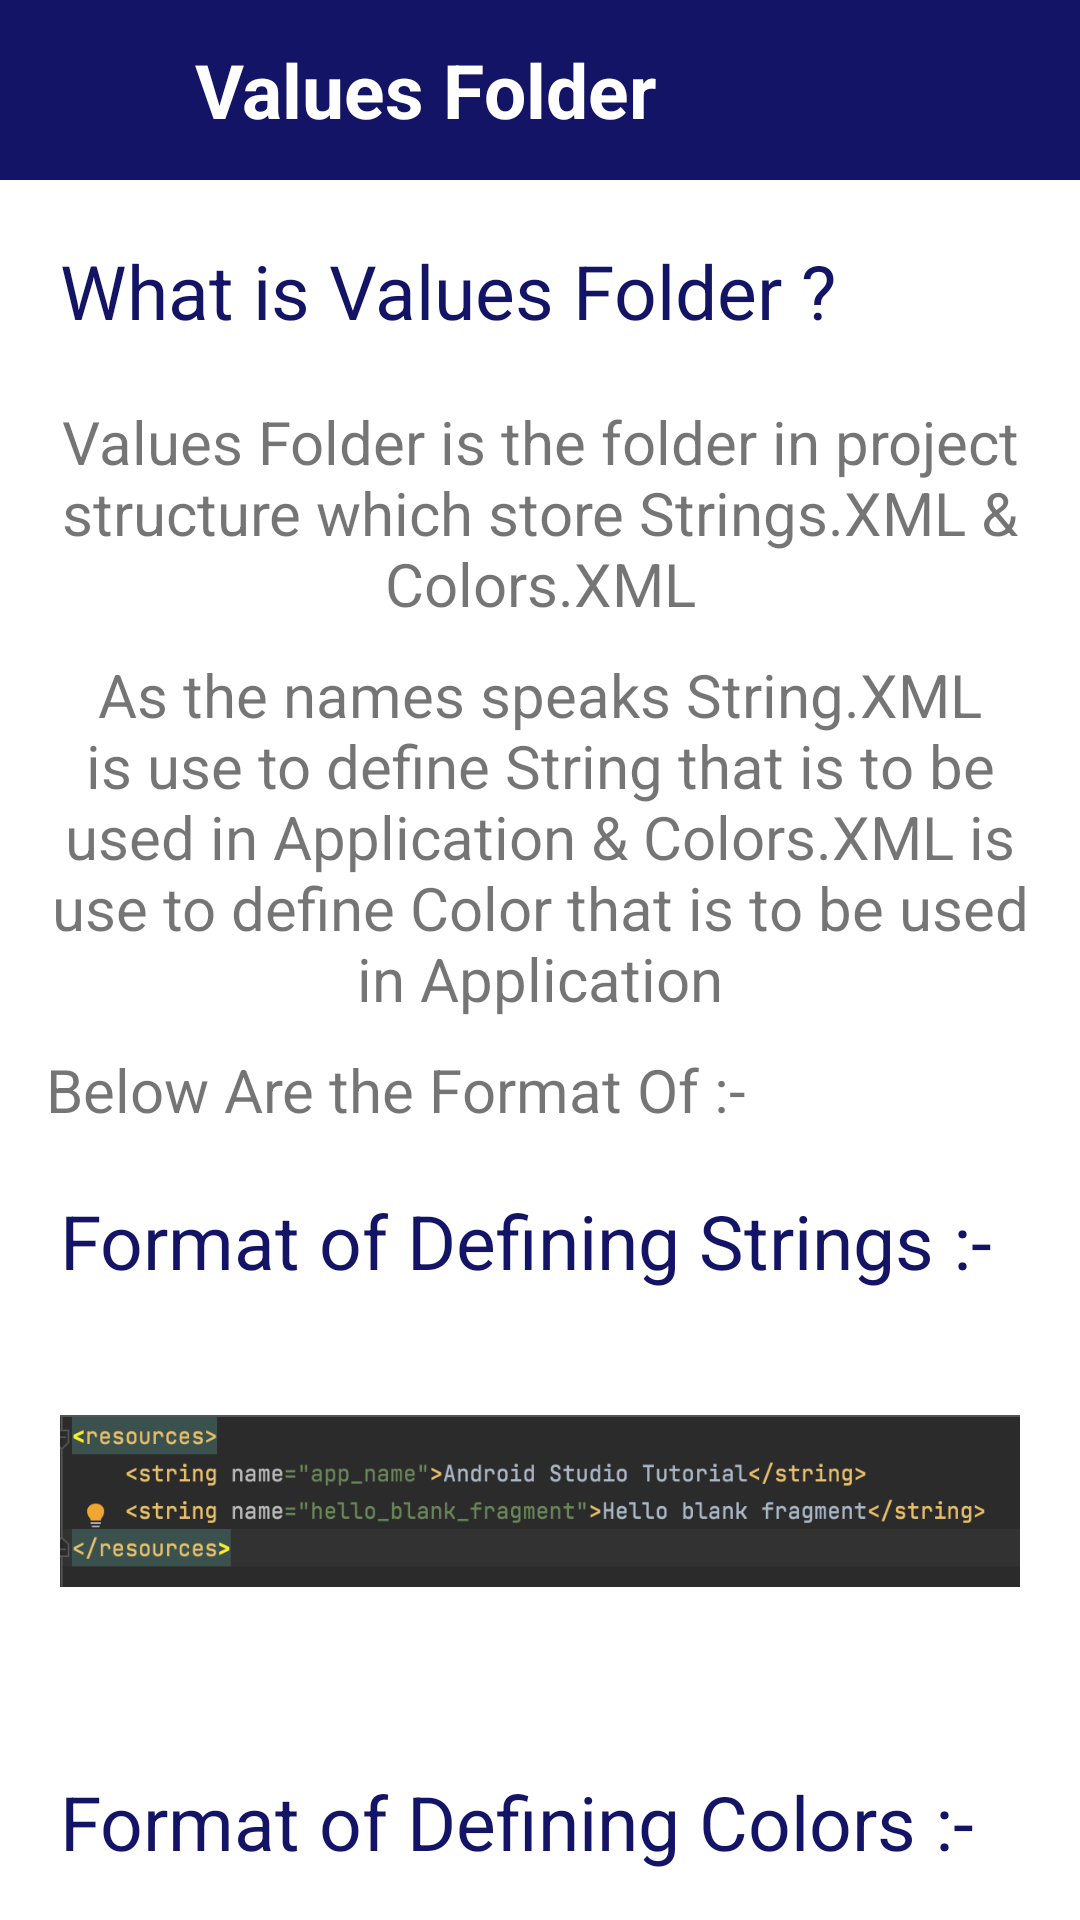

Here is an Android app screen rendered from its layout file. Give the layout XML and the strings, colors and styles it references.
<!-- AndroidManifest.xml: application theme Theme.AndroidStudioTutorial -->
<!-- res/layout/activity_values_info.xml -->
<?xml version="1.0" encoding="utf-8"?>
<LinearLayout xmlns:android="http://schemas.android.com/apk/res/android"
    xmlns:app="http://schemas.android.com/apk/res-auto"
    xmlns:tools="http://schemas.android.com/tools"
    android:layout_width="match_parent"
    android:layout_height="match_parent"
    tools:context=".Values_info_Act"
    android:orientation="vertical">

    <LinearLayout
        android:layout_width="match_parent"
        android:layout_height="wrap_content"
        android:background="@color/purple_700">

        <ImageView
            android:id="@+id/back"
            android:layout_width="50dp"
            android:layout_height="50dp"
            android:layout_margin="5dp"
            android:padding="10dp"
            android:src="@drawable/back_ic"/>

        <TextView
            android:layout_width="wrap_content"
            android:layout_height="wrap_content"
            android:text="Values Folder"
            android:textSize="25sp"
            android:textColor="@color/white"
            android:layout_margin="5dp"
            android:textStyle="bold"
            android:layout_gravity="center"/>
    </LinearLayout>



    <androidx.core.widget.NestedScrollView
        android:layout_width="match_parent"
        android:layout_height="match_parent"
        tools:context=".Toast_info_Act"
        android:orientation="vertical">


        <LinearLayout
            android:layout_width="match_parent"
            android:layout_height="match_parent"
            android:orientation="vertical">

            <TextView
                android:layout_width="wrap_content"
                android:layout_height="wrap_content"
                android:text="What is Values Folder ?"
                android:textSize="25sp"
                android:textColor="@color/black"
                android:layout_marginTop="20dp"
                android:layout_marginStart="20dp"/>

            <TextView
                android:layout_width="wrap_content"
                android:layout_height="wrap_content"
                android:text="Values Folder is the folder in project structure which store Strings.XML &amp; Colors.XML"
                android:textSize="20sp"
                android:layout_marginTop="20dp"
                android:layout_marginStart="15dp"
                android:layout_marginEnd="15dp"
                android:textAlignment="center"/>


            <TextView
                android:layout_width="wrap_content"
                android:layout_height="wrap_content"
                android:text="As the names speaks String.XML is use to define String that is to be used in Application &amp; Colors.XML is use to define Color that is to be used in Application"
                android:textSize="20sp"
                android:layout_marginTop="10dp"
                android:layout_marginStart="15dp"
                android:layout_marginEnd="15dp"
                android:textAlignment="center"/>

            <TextView
                android:layout_width="wrap_content"
                android:layout_height="wrap_content"
                android:text="Below Are the Format Of :-"
                android:textSize="20sp"
                android:layout_marginTop="10dp"
                android:layout_marginStart="15dp"
                android:layout_marginEnd="15dp"
                android:textAlignment="center"/>

            <TextView
                android:layout_width="wrap_content"
                android:layout_height="wrap_content"
                android:text="Format of Defining Strings :- "
                android:textSize="25sp"
                android:textColor="@color/black"
                android:layout_marginTop="20dp"
                android:layout_marginStart="20dp"/>


            <ImageView
                android:layout_width="wrap_content"
                android:layout_height="100dp"
                android:layout_margin="20dp"
                android:src="@drawable/strings_eg"/>


            <TextView
                android:layout_width="wrap_content"
                android:layout_height="wrap_content"
                android:text="Format of Defining Colors :- "
                android:textSize="25sp"
                android:textColor="@color/black"
                android:layout_marginTop="20dp"
                android:layout_marginStart="20dp"/>


            <ImageView
                android:layout_width="wrap_content"
                android:layout_height="200dp"
                android:layout_marginTop="20dp"
                android:layout_marginRight="20dp"
                android:layout_marginLeft="20dp"
                android:src="@drawable/colors_eg"
                android:layout_marginBottom="40dp"/>



        </LinearLayout>
    </androidx.core.widget.NestedScrollView>

</LinearLayout>
<!-- resources referenced by this layout -->
<resources>
  <color name="black">#141466</color>
  <color name="purple_700">#141466</color>
  <color name="white">#FFFFFFFF</color>
  <!-- drawable colors_eg: png bitmap (drawable, 113027 bytes) -->
  <!-- drawable strings_eg: png bitmap (drawable, 50954 bytes) -->
  <style name="Theme.AndroidStudioTutorial" parent="Theme.MaterialComponents.Light.NoActionBar">
          
  
  
  
          <item name="colorPrimary">@color/purple_700</item>
          <item name="colorPrimaryVariant">@color/purple_700</item>
          <item name="colorOnPrimary">@color/white</item>
          
          <item name="colorSecondary">@color/teal_200</item>
          <item name="colorSecondaryVariant">@color/teal_700</item>
          <item name="colorOnSecondary">@color/black</item>
          
          <item name="android:statusBarColor" tools:targetApi="l">?attr/colorPrimaryVariant</item>
          
      </style>
  <color name="teal_200">#FF03DAC5</color>
  <color name="teal_700">#FF018786</color>
</resources>
